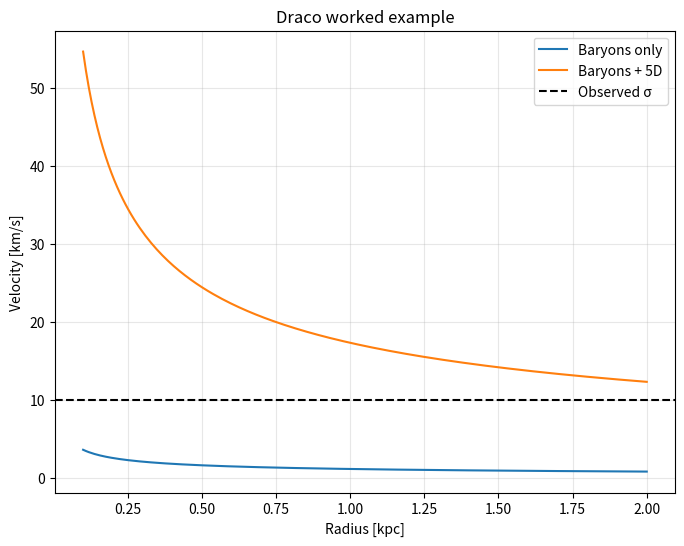
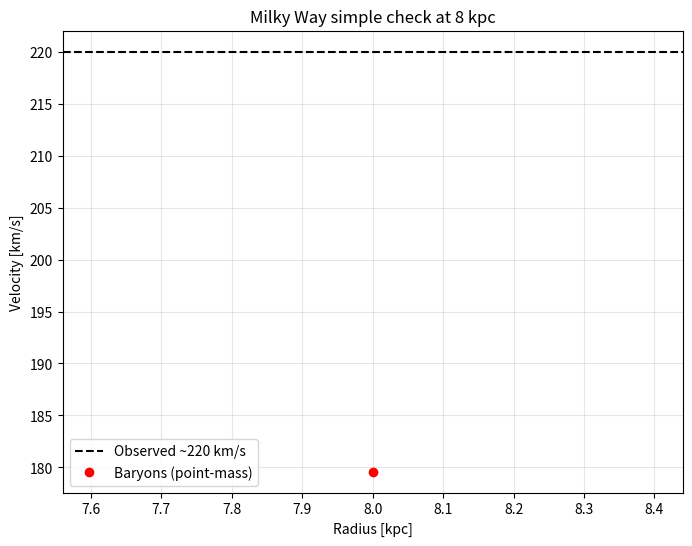
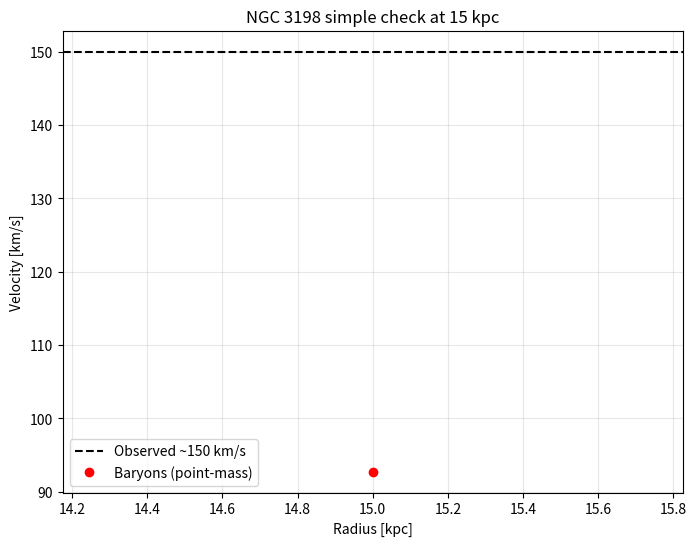

Write the Python code that produced these figures, in order.
#!/usr/bin/env python3
# appendixE_examples_with_tables.py
"""
Appendix E — Worked Examples in SI Units
----------------------------------------
This script reproduces arithmetic from Appendix E and now also outputs tables:
- Draco, Milky Way, NGC 3198
- Step-by-step printed numbers
- Figures: draco_example.png, milkyway_example.png, ngc3198_example.png
- CSV tables: table_E1_inputs.csv, table_E2_outputs.csv
"""

import numpy as np
import matplotlib.pyplot as plt
import csv
import os
# ----------------------------------------------------------------------
# Constants
# ----------------------------------------------------------------------
G = 6.67430e-11          # m^3 kg^-1 s^-2
Msun = 1.98847e30        # kg
kpc = 3.085677581e19     # m
kms = 1.0e3              # 1 km/s in m/s

# ----------------------------------------------------------------------
# Helper functions
# ----------------------------------------------------------------------
def v2_pointmass(M, r):
    return G * M / r

def v2_yukawa_like(M5, r, L):
    x = r / L
    return (G * M5 / r) * np.exp(-x) * (1 + x + x**2)

# ----------------------------------------------------------------------
# Storage for tables
# ----------------------------------------------------------------------
table_E1 = []  # Inputs
table_E2 = []  # Outputs

# ----------------------------------------------------------------------
# Draco example
# ----------------------------------------------------------------------
def draco_example():
    print("\n--- Draco Example ---")
    M_baryon = 6e35  # kg
    r = 1.0 * kpc
    L = 10.0 * kpc
    sigma_obs = 10 * kms

    # Store inputs
    table_E1.append(["Draco", M_baryon, r/kpc, L/kpc, sigma_obs/kms])

    # 1) Baryonic
    v2_baryon = v2_pointmass(M_baryon, r)
    v_baryon = np.sqrt(v2_baryon)

    # 2) 5D coefficient
    C = (G / r) * np.exp(-r/L) * (1 + r/L + (r/L)**2)

    # 3) Solve for M5 using isotropic mapping
    v_total = np.sqrt(3) * sigma_obs
    v2_total = v_total**2
    v2_5D = v2_total - v2_baryon
    M5 = v2_5D / C
    alpha = M5 / M_baryon

    print(f"Baryonic v^2 = {v2_baryon:.3e} m^2/s^2, v = {v_baryon/1e3:.2f} km/s")
    print(f"Coefficient C = {C:.3e}")
    print(f"Target v_total = {v_total/1e3:.2f} km/s")
    print(f"v^2_5D needed = {v2_5D:.3e}")
    print(f"Solved M5 = {M5:.3e} kg")
    print(f"Alpha = {alpha:.2f}")

    # Store outputs
    table_E2.append(["Draco", v2_baryon, v_baryon, C, M5, alpha])

    # Plot
    r_grid = np.linspace(0.1, 2.0, 200) * kpc
    v_baryon_grid = np.sqrt(v2_pointmass(M_baryon, r_grid))
    v_5D_grid = np.sqrt(v2_yukawa_like(M5, r_grid, L))
    v_tot_grid = np.sqrt(v_baryon_grid**2 + v_5D_grid**2)

    plt.figure(figsize=(8,6))
    plt.plot(r_grid/kpc, v_baryon_grid/1e3, label="Baryons only")
    plt.plot(r_grid/kpc, v_tot_grid/1e3, label="Baryons + 5D")
    plt.axhline(sigma_obs/1e3, color="black", ls="--", label="Observed σ")
    plt.xlabel("Radius [kpc]")
    plt.ylabel("Velocity [km/s]")
    plt.title("Draco worked example")
    plt.legend()
    plt.grid(True, alpha=0.3)
    plt.savefig("draco_example.png", dpi=150)
    plt.close()
    print("Saved draco_example.png")

# ----------------------------------------------------------------------
# Milky Way example
# ----------------------------------------------------------------------
def milkyway_example():
    print("\n--- Milky Way Example ---")
    M_baryon = 6e10 * Msun
    r = 8.0 * kpc
    v_obs = 220 * kms

    table_E1.append(["Milky Way", M_baryon, r/kpc, "-", v_obs/kms])

    v2_baryon = v2_pointmass(M_baryon, r)
    v_baryon = np.sqrt(v2_baryon)
    v2_obs = v_obs**2
    deficit = v2_obs - v2_baryon

    print(f"Baryon v = {v_baryon/1e3:.2f} km/s at 8 kpc")
    print(f"Observed v = {v_obs/1e3:.2f} km/s")
    print(f"Deficit in v^2 = {deficit:.3e} m^2/s^2")

    table_E2.append(["Milky Way", v2_baryon, v_baryon, "-", "-", "-"])

    plt.figure(figsize=(8,6))
    plt.axhline(v_obs/1e3, color="black", ls="--", label="Observed ~220 km/s")
    plt.plot([r/kpc], [v_baryon/1e3], "ro", label="Baryons (point-mass)")
    plt.xlabel("Radius [kpc]")
    plt.ylabel("Velocity [km/s]")
    plt.title("Milky Way simple check at 8 kpc")
    plt.legend()
    plt.grid(True, alpha=0.3)
    plt.savefig("milkyway_example.png", dpi=150)
    plt.close()
    print("Saved milkyway_example.png")

# ----------------------------------------------------------------------
# NGC 3198 example
# ----------------------------------------------------------------------
def ngc3198_example():
    print("\n--- NGC 3198 Example ---")
    M_baryon = 3e10 * Msun
    r = 15.0 * kpc
    v_obs = 150 * kms

    table_E1.append(["NGC 3198", M_baryon, r/kpc, "-", v_obs/kms])

    v2_baryon = v2_pointmass(M_baryon, r)
    v_baryon = np.sqrt(v2_baryon)
    v2_obs = v_obs**2
    deficit = v2_obs - v2_baryon

    print(f"Baryon v = {v_baryon/1e3:.2f} km/s at 15 kpc")
    print(f"Observed v = {v_obs/1e3:.2f} km/s")
    print(f"Deficit in v^2 = {deficit:.3e} m^2/s^2")

    table_E2.append(["NGC 3198", v2_baryon, v_baryon, "-", "-", "-"])

    plt.figure(figsize=(8,6))
    plt.axhline(v_obs/1e3, color="black", ls="--", label="Observed ~150 km/s")
    plt.plot([r/kpc], [v_baryon/1e3], "ro", label="Baryons (point-mass)")
    plt.xlabel("Radius [kpc]")
    plt.ylabel("Velocity [km/s]")
    plt.title("NGC 3198 simple check at 15 kpc")
    plt.legend()
    plt.grid(True, alpha=0.3)
    plt.savefig("ngc3198_example.png", dpi=150)
    plt.close()
    print("Saved ngc3198_example.png")

# ----------------------------------------------------------------------
# Save tables
# ----------------------------------------------------------------------
def save_tables():
    # Example: save to Downloads folder on Android
    downloads_path = os.path.join(os.path.expanduser("~"), "Downloads")
    os.makedirs(downloads_path, exist_ok=True)  # make sure it exists

    table1_file = os.path.join(downloads_path, "table_E1_inputs.csv")
    table2_file = os.path.join(downloads_path, "table_E2_outputs.csv")

    with open(table1_file, "w", newline="") as f1:
        writer = csv.writer(f1)
        writer.writerow(["Object", "M_baryon [kg]", "r [kpc]", "L [kpc]", "Observed v or σ [km/s]"])
        writer.writerows(table_E1)

    with open(table2_file, "w", newline="") as f2:
        writer = csv.writer(f2)
        writer.writerow(["Object", "v_baryon^2 [m^2/s^2]", "v_baryon [km/s]", "C", "M5 [kg]", "Alpha"])
        writer.writerows(table_E2)

    print(f"Saved tables to {downloads_path}")


# ----------------------------------------------------------------------
# Run all
# ----------------------------------------------------------------------
if __name__ == "__main__":
    draco_example()
    milkyway_example()
    ngc3198_example()
    save_tables()
    print("\nAll Appendix E examples done.")
